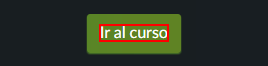
Task: Robot en UiPath para buscar todos los comentarios en todas las clases del curso especificado. 
Workflow: ValidarNavegarACurso

Step 1: find the element 'Ir al curso' (firefox.exe)
